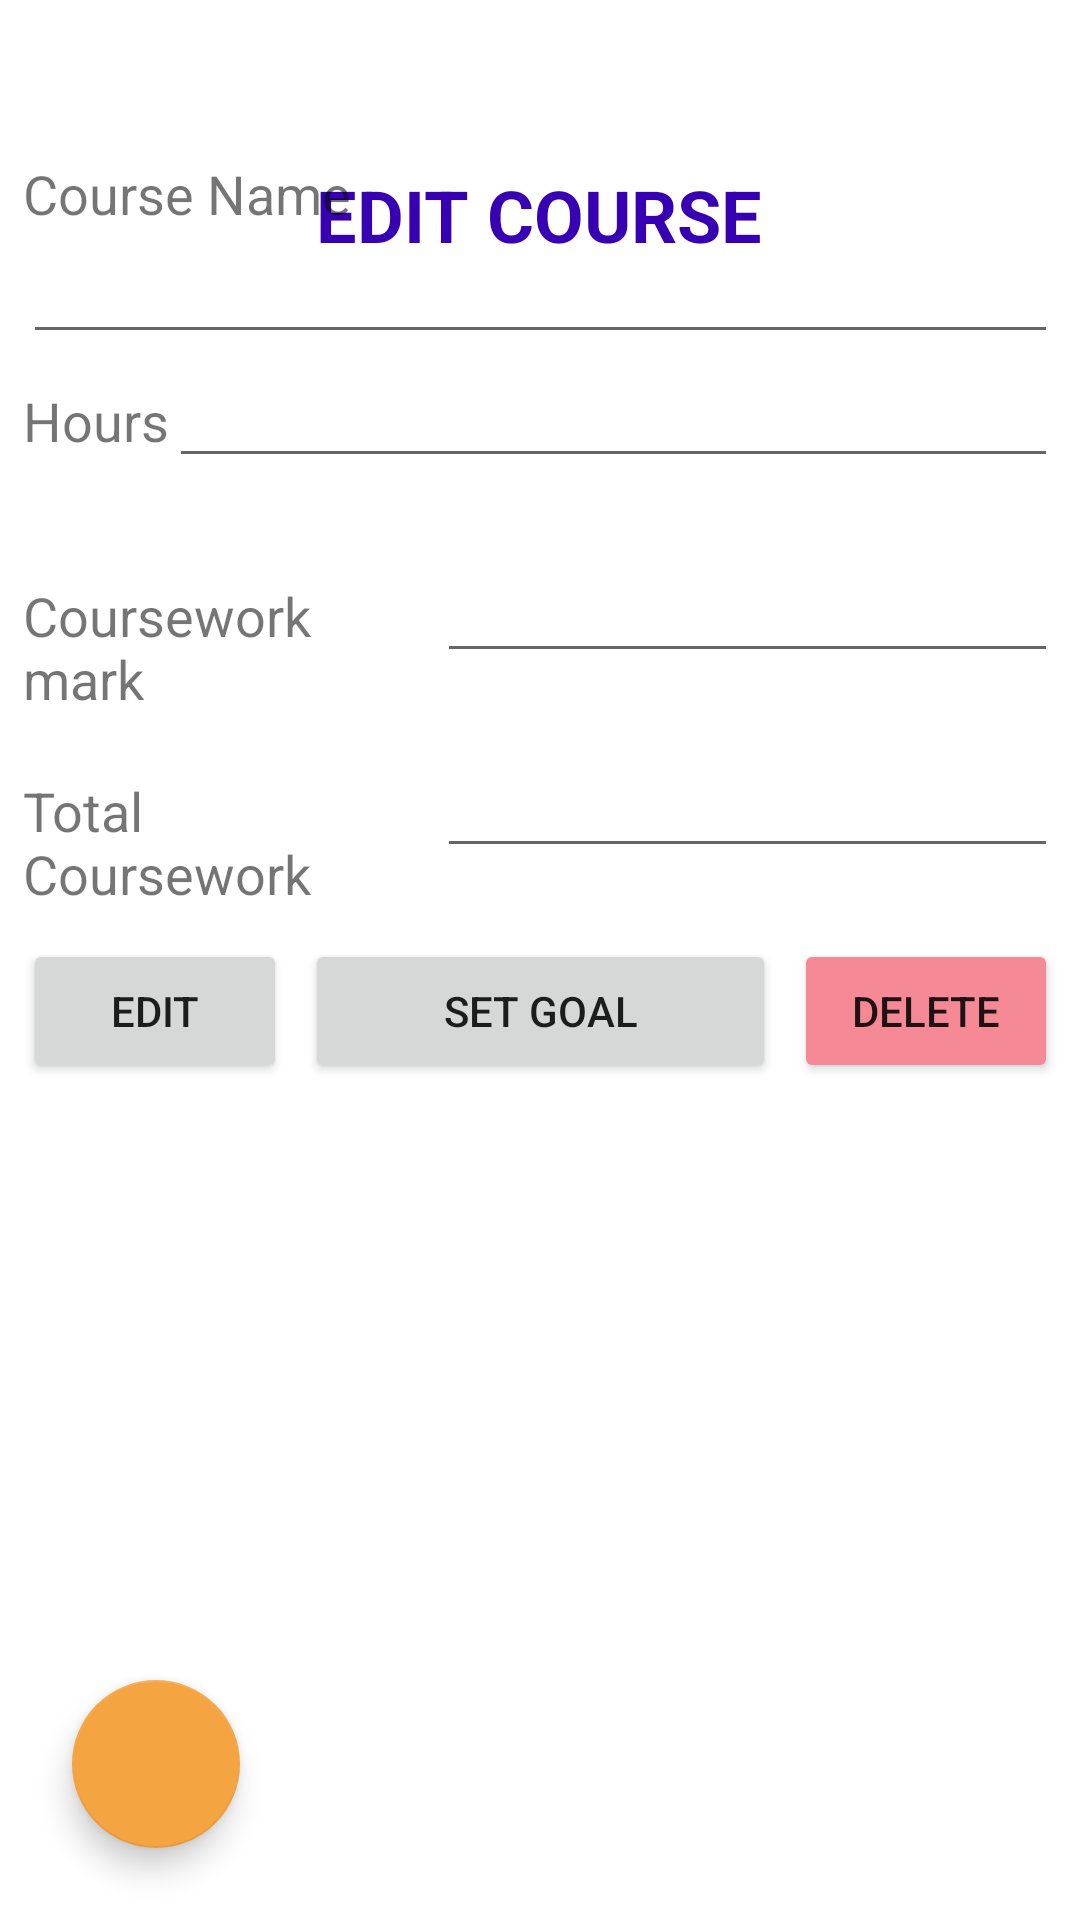

Produce the Android XML layout that renders to this screen, including the resource entries it uses.
<!-- AndroidManifest.xml: application theme Theme.ToDoList -->
<!-- res/layout/activity_gpa_course.xml -->
<?xml version="1.0" encoding="utf-8"?>
<androidx.constraintlayout.widget.ConstraintLayout xmlns:android="http://schemas.android.com/apk/res/android"
    xmlns:app="http://schemas.android.com/apk/res-auto"
    xmlns:tools="http://schemas.android.com/tools"
    android:layout_width="match_parent"
    android:layout_height="match_parent"
    tools:context=".gpaCalc.GPA_Course">

    <TextView
        android:id="@+id/textView"
        android:layout_width="wrap_content"
        android:layout_height="wrap_content"
        android:text="EDIT COURSE"
        android:textColor="@color/purple_700"
        android:textSize="24dp"
        android:textStyle="bold"
        app:layout_constraintBottom_toBottomOf="parent"
        app:layout_constraintEnd_toEndOf="parent"
        app:layout_constraintHorizontal_bias="0.498"
        app:layout_constraintStart_toStartOf="parent"
        app:layout_constraintTop_toTopOf="parent"
        app:layout_constraintVertical_bias="0.091" />

    <LinearLayout
        android:id="@+id/linearLayout"
        android:layout_width="345dp"
        android:layout_height="578dp"
        android:gravity="center_horizontal"
        android:orientation="vertical"
        app:layout_constraintBottom_toBottomOf="parent"
        app:layout_constraintEnd_toEndOf="parent"
        app:layout_constraintStart_toStartOf="parent"
        app:layout_constraintTop_toTopOf="parent"
        app:layout_constraintVertical_bias="0.846">

        <TextView
            android:id="@+id/textView3"
            android:layout_width="match_parent"
            android:layout_height="wrap_content"
            android:text="Course Name"
            android:textSize="18dp" />

        <EditText
            android:id="@+id/courseNameUpdate"
            android:layout_width="match_parent"
            android:layout_height="wrap_content"
            android:ems="10"
            android:inputType="textPersonName" />

        <LinearLayout
            android:layout_width="match_parent"
            android:layout_height="65dp"
            android:orientation="horizontal">

            <TextView
                android:id="@+id/textView4"
                android:layout_width="wrap_content"
                android:layout_height="wrap_content"
                android:text="Hours"
                android:textSize="18dp" />

            <EditText
                android:id="@+id/hoursUpdate"
                android:layout_width="match_parent"
                android:layout_height="wrap_content"
                android:ems="10"
                android:inputType="numberDecimal" />
        </LinearLayout>

        <LinearLayout
            android:layout_width="match_parent"
            android:layout_height="65dp"
            android:orientation="horizontal">

            <TextView
                android:id="@+id/textView5"
                android:layout_width="wrap_content"
                android:layout_height="wrap_content"
                android:layout_weight="1"
                android:text="Coursework mark"
                android:textSize="18dp" />

            <EditText
                android:id="@+id/courseWorkUpdate"
                android:layout_width="wrap_content"
                android:layout_height="wrap_content"
                android:layout_weight="1"
                android:ems="10"
                android:inputType="numberDecimal" />

        </LinearLayout>

        <LinearLayout
            android:layout_width="match_parent"
            android:layout_height="65dp"
            android:orientation="horizontal">

            <TextView
                android:id="@+id/textView6"
                android:layout_width="wrap_content"
                android:layout_height="wrap_content"
                android:layout_weight="1"
                android:text="Total Coursework"
                android:textSize="18dp" />

            <EditText
                android:id="@+id/totalCWUpdate"
                android:layout_width="wrap_content"
                android:layout_height="wrap_content"
                android:layout_weight="1"
                android:ems="10"
                android:inputType="numberDecimal" />
        </LinearLayout>

        <LinearLayout
            android:layout_width="match_parent"
            android:layout_height="wrap_content"
            android:gravity="center"
            android:orientation="horizontal">

            <Button
                android:id="@+id/editCourseBtn"
                android:layout_width="wrap_content"
                android:layout_height="wrap_content"
                android:layout_marginRight="3dp"
                android:text="EDIT" />

            <Button
                android:id="@+id/setGoalBtn"
                android:layout_width="wrap_content"
                android:layout_height="wrap_content"
                android:layout_marginLeft="3dp"
                android:layout_marginRight="3dp"
                android:layout_weight="1"
                android:text="set goal" />

            <Button
                android:id="@+id/deleteCourseBtn"
                android:layout_width="wrap_content"
                android:layout_height="wrap_content"
                android:layout_marginLeft="3dp"
                android:backgroundTint="@color/red"
                android:text="delete" />

        </LinearLayout>

        <LinearLayout
            android:id="@+id/setGoalLayout"
            android:layout_width="match_parent"
            android:layout_height="wrap_content"
            android:gravity="center"
            android:orientation="vertical"></LinearLayout>

    </LinearLayout>

    <com.google.android.material.floatingactionbutton.FloatingActionButton
        android:id="@+id/floatingActionButton_navdate"
        android:layout_width="wrap_content"
        android:layout_height="wrap_content"
        android:layout_marginStart="24dp"
        android:layout_marginBottom="24dp"
        android:clickable="true"
        app:backgroundTint="@color/orange"
        app:layout_constraintBottom_toBottomOf="parent"
        app:layout_constraintStart_toStartOf="parent"
        app:srcCompat="@drawable/ic_menu"
        app:tint="@color/white" />

</androidx.constraintlayout.widget.ConstraintLayout>
<!-- resources referenced by this layout -->
<resources>
  <color name="orange">#F5A442</color>
  <color name="purple_700">#FF3700B3</color>
  <color name="red">#F68996</color>
  <color name="white">#FFFFFFFF</color>
  <style name="Theme.ToDoList" parent="Theme.MaterialComponents.DayNight.DarkActionBar">
          
          <item name="colorPrimary">@color/orange</item>
          <item name="colorPrimaryVariant">@color/dark_blue</item>
          <item name="colorOnPrimary">@color/white</item>
          
          <item name="colorSecondary">@color/teal_200</item>
          <item name="colorSecondaryVariant">@color/teal_700</item>
          <item name="colorOnSecondary">@color/black</item>
          
          <item name="android:statusBarColor" tools:targetApi="l">?attr/colorPrimaryVariant</item>
          
      </style>
  <color name="dark_blue">#192A56</color>
  <color name="teal_200">#FF03DAC5</color>
  <color name="teal_700">#FF018786</color>
  <color name="black">#FF000000</color>
</resources>
